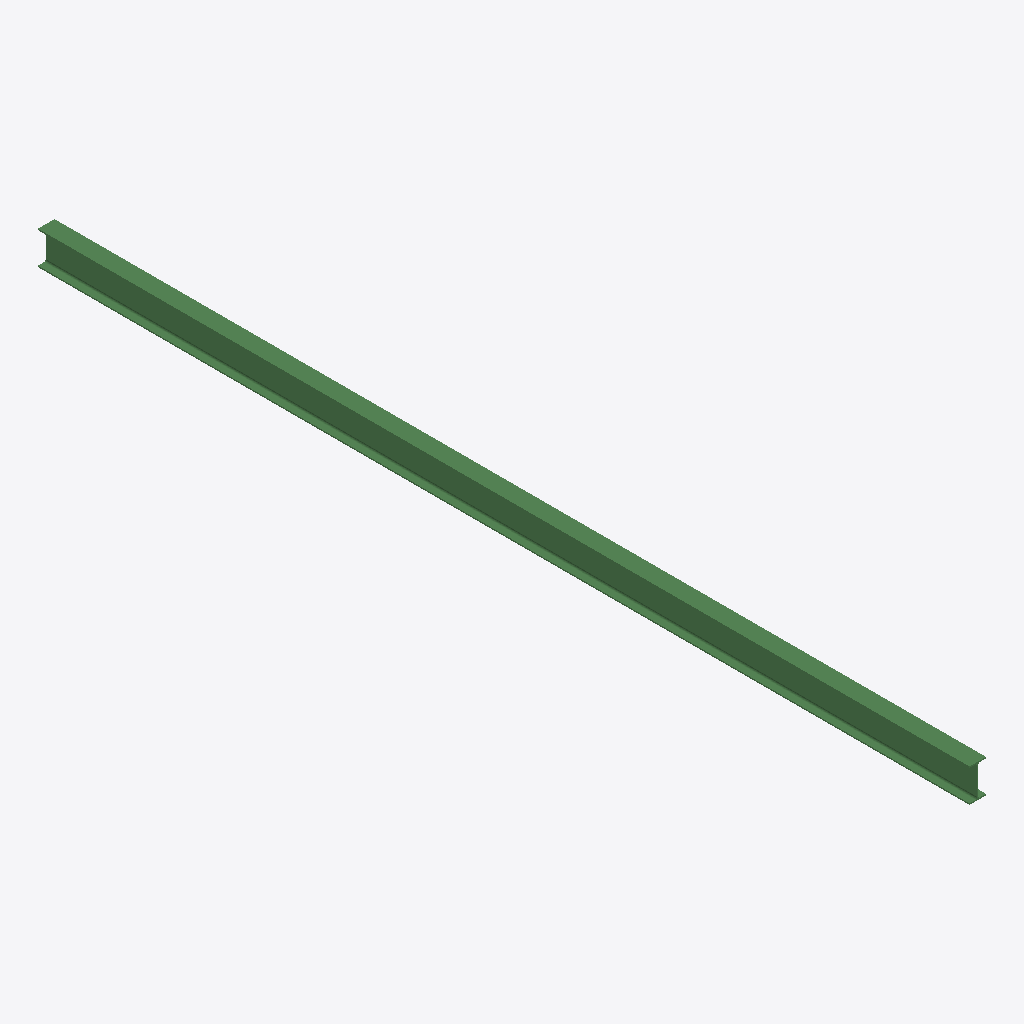
Isometric view of an IFC building model (IFC-SPF (STEP), schema IFC2X3, length unit millimetre), seen from the south-west, elements coloured by IFC class: 1 beam (green).
Extent 0.1 m × 7.6 m × 0.3 m (x, y, z). Storeys (1): Undefined at 0.00 m. Elements (1): 1 IfcBeam.

HEADER;
FILE_DESCRIPTION(('ViewDefinition[AISC_Steel_Detailing]','Option [BaseQuantities:Off]','Option [GridExport:On]','Option [Assemblies:Off]','Option [Bolts:On]','Option [Rebars:On]','Option [PourObjects:Off]','Option [Welds:On]','Option [SurfaceTreatments:On]','Option [LocationBy:0]','Option [ViewColors:Off]','Option [SectionedSpine:Off]','[2 more]'),'2;1');
FILE_NAME('b_651_Qty_15.ifc','2026-05-16T11:52:47',('GIOVANNIPC\\gcorrea'),('Structural Designer'),'IFC Database version: Work','Tekla Structures 2020 Service Pack 5, IFC Export','');
FILE_SCHEMA(('IFC2X3'));
ENDSEC;
DATA;
#37=IFCPROJECT('2G7ZFDNE16yBDU14FA92Me',#5,'Proyecto',$,$,$,$,(#11),#36);
#39=IFCSITE('2xvEzEinjBTea80yOTcujY',#5,'Obra',$,$,#38,$,$,.ELEMENT.,$,$,$,$,$);
#41=IFCBUILDING('0w3HNphSP3uhQ20OMo0FOD',#5,'Undefined',$,$,#40,$,$,.ELEMENT.,$,$,$);
#43=IFCBUILDINGSTOREY('29hdEUCErFze9E_VIAceOd',#5,'Undefined',$,$,#42,$,$,.ELEMENT.,0.0);
#59=IFCBEAM('0Rx34WKf55LgdK6uis$b7n',#44,'BEAM','IPE270','IPE270',#48,#58,'ID1bec3120-5291-4556-a9d4-1b8b36fe51f1');
ENDSEC;
